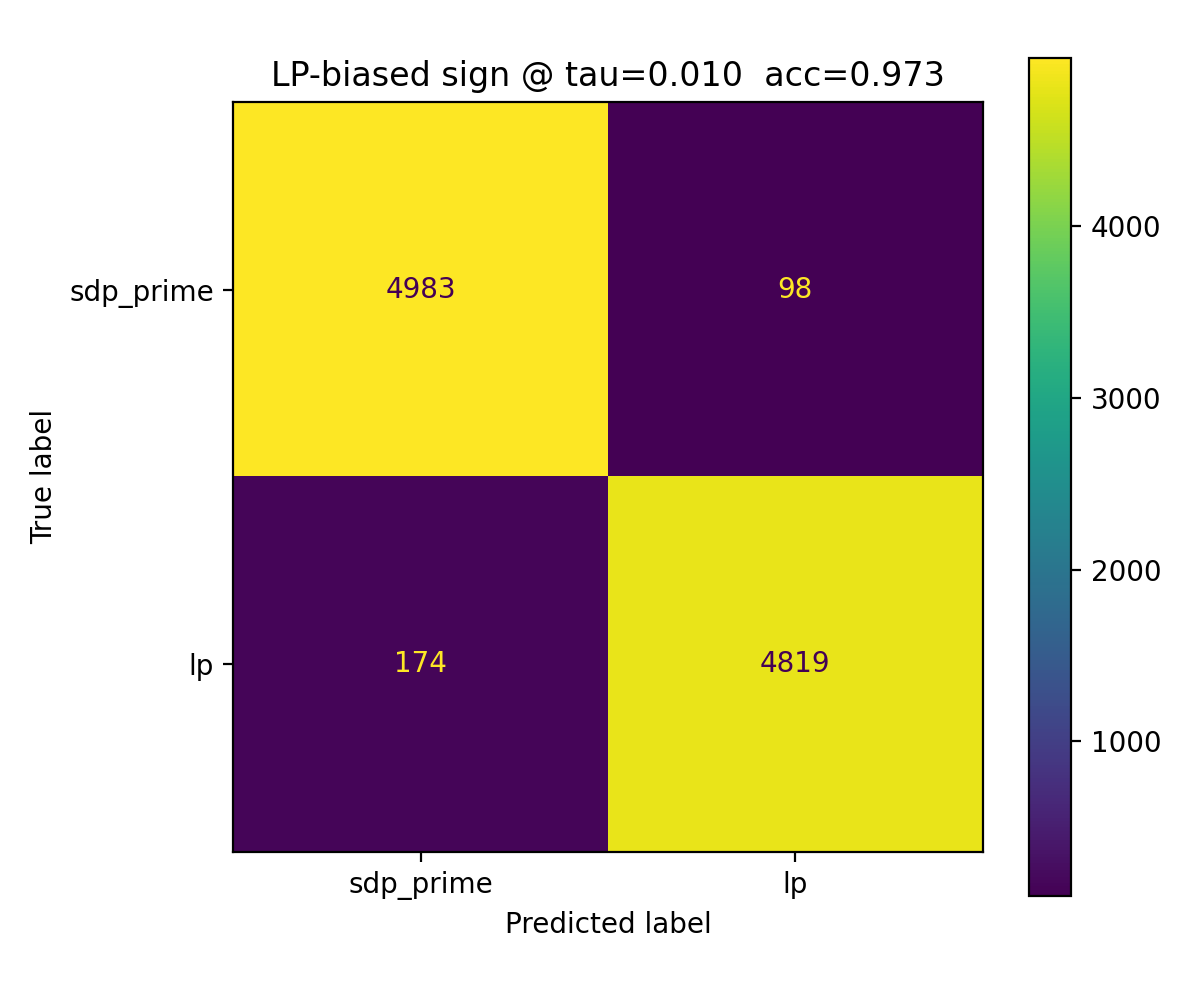

The table this chart was drawn from, first rows:
, pred_sdp_prime(0), pred_lp(1)
true_sdp_prime(0), 4983, 98
true_lp(1), 174, 4819
